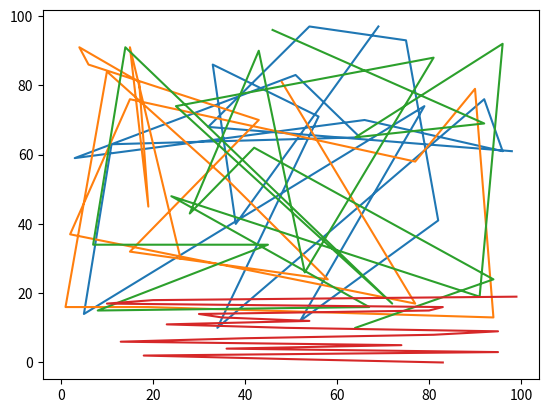

Write the Python code that produced this figure.
import matplotlib.pyplot as plt
import random

x = []
y = []
x1 = []
y1 = []
x2 = []
y2 = []
x3 = []
y3 = []
for i in range(0,20): 
    a = random.randrange(1,100)
    x.append(a)
for i in range(0,20):
    a = random.randrange(1,100)
    y.append(a)
for i in range(0,20):
    a = random.randrange(1,100)
    x1.append(a)
for i in range(0,20):
    a = random.randrange(1,100)
    y1.append(a)
for i in range(0,20):
    a = random.randrange(1,100)
    x2.append(a)
for i in range(0,20):
    a = random.randrange(1,100)
    y2.append(a)
for i in range(0,20):
    a = random.randrange(1,100)
    x3.append(a)
for i in range(0,20):
    y3.append(i)


plt.plot(x,y,x1,y1,x2,y2,x3,y3)
plt.show()